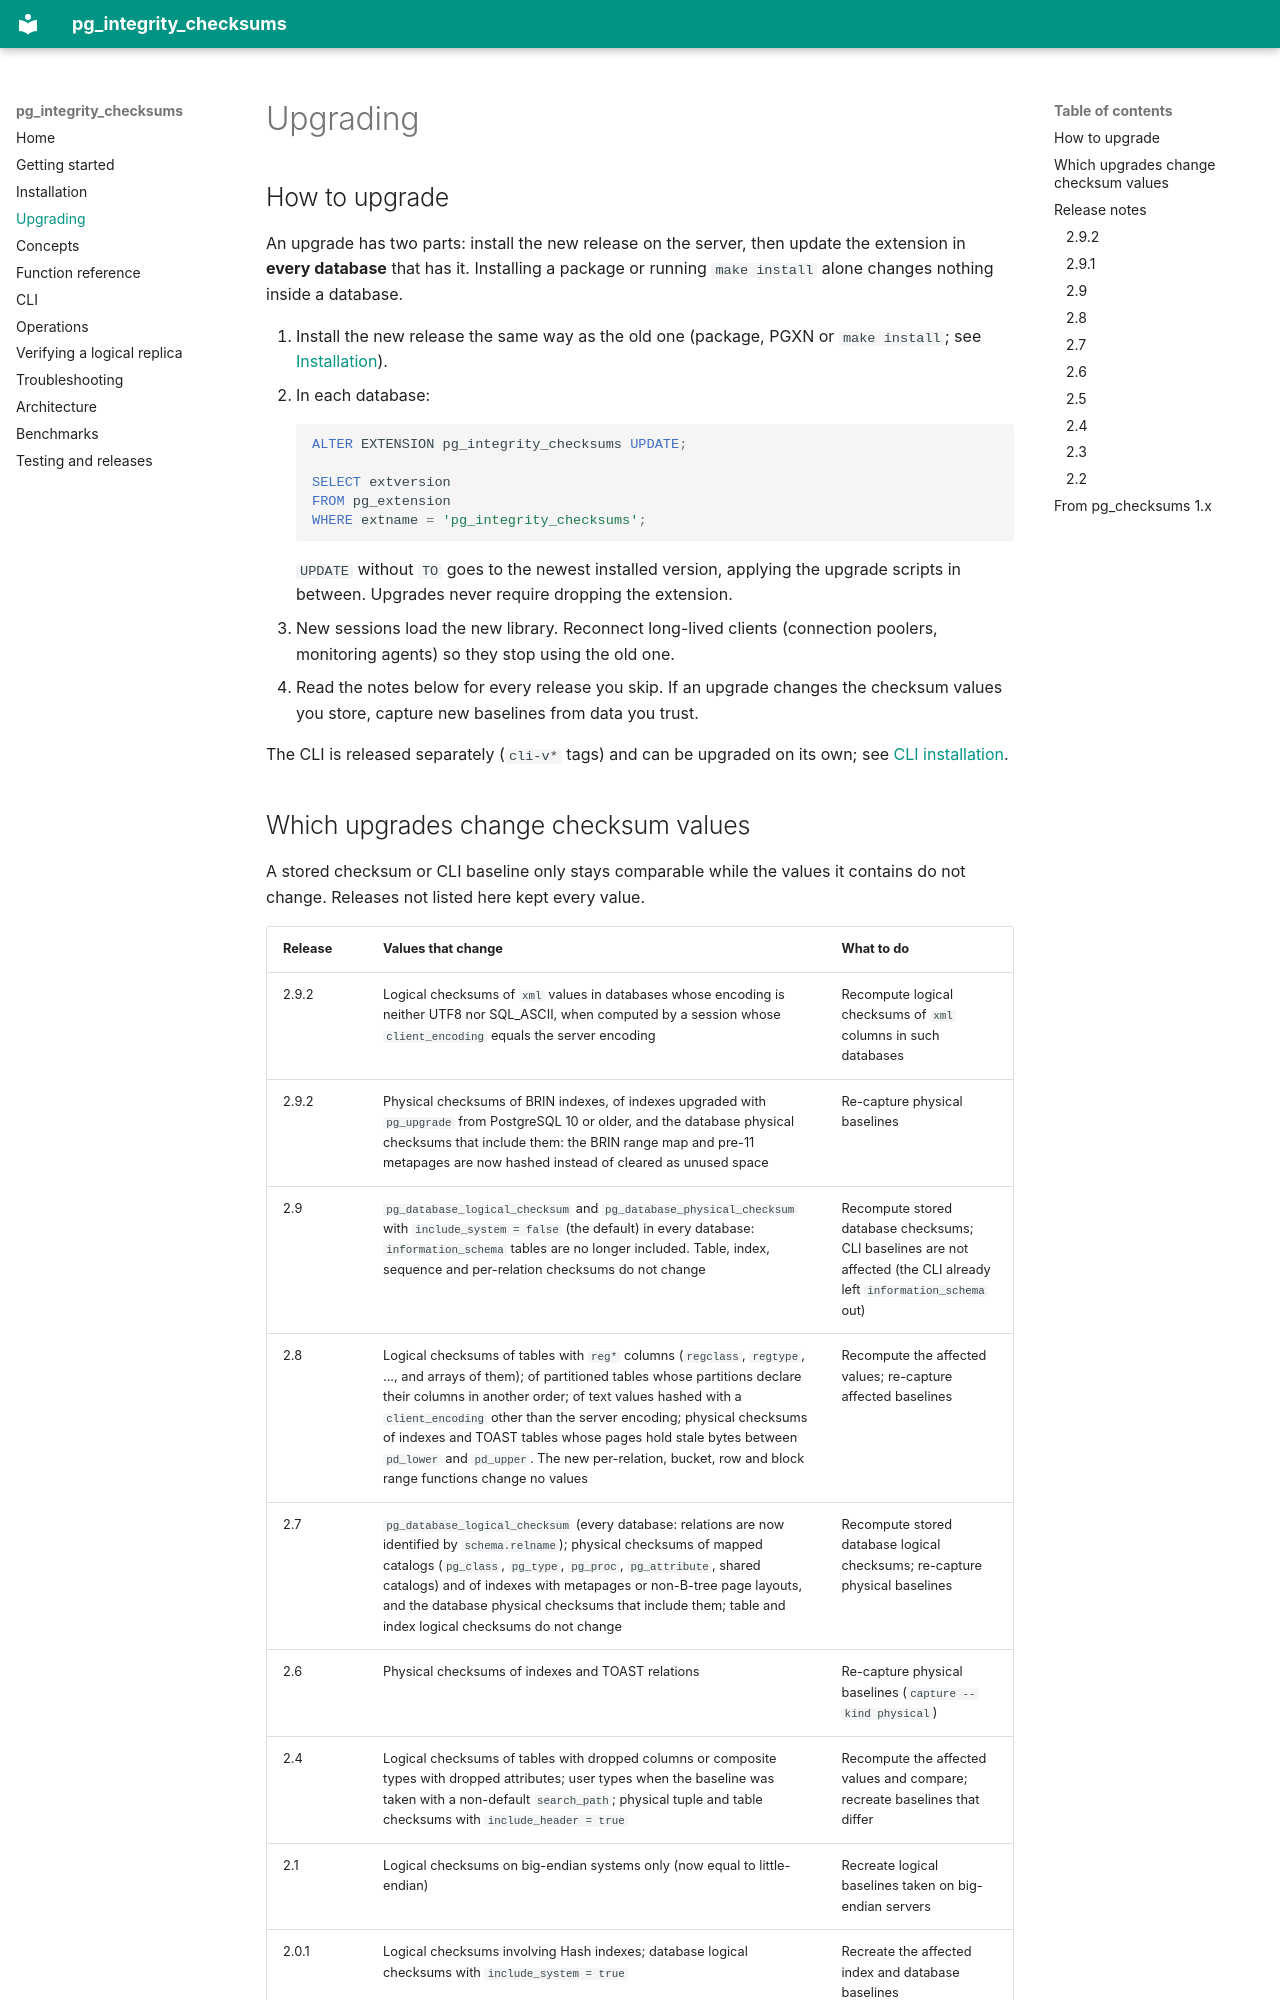

repository: VictorNagibator/pg_integrity_checksums · page: upgrading/index.html · generator: mkdocs

# Upgrading

## How to upgrade

An upgrade has two parts: install the new release on the server, then update
the extension in **every database** that has it.  Installing a package or
running `make install` alone changes nothing inside a database.

1. Install the new release the same way as the old one (package, PGXN or
   `make install`; see [Installation](installation.md)).
2. In each database:

    ~~~sql
    ALTER EXTENSION pg_integrity_checksums UPDATE;

    SELECT extversion
    FROM pg_extension
    WHERE extname = 'pg_integrity_checksums';
    ~~~

    `UPDATE` without `TO` goes to the newest installed version, applying the
    upgrade scripts in between.  Upgrades never require dropping the extension.

3. New sessions load the new library.  Reconnect long-lived clients
   (connection poolers, monitoring agents) so they stop using the old one.
4. Read the notes below for every release you skip.  If an upgrade changes the
   checksum values you store, capture new baselines from data you trust.

The CLI is released separately (`cli-v*` tags) and can be upgraded on its own;
see [CLI installation](cli.md#installation).

## Which upgrades change checksum values

A stored checksum or CLI baseline only stays comparable while the values it
contains do not change.  Releases not listed here kept every value.

| Release | Values that change | What to do |
|---|---|---|
| 2.9.2 | Logical checksums of `xml` values in databases whose encoding is neither UTF8 nor SQL_ASCII, when computed by a session whose `client_encoding` equals the server encoding | Recompute logical checksums of `xml` columns in such databases |
| 2.9.2 | Physical checksums of BRIN indexes, of indexes upgraded with `pg_upgrade` from PostgreSQL 10 or older, and the database physical checksums that include them: the BRIN range map and pre-11 metapages are now hashed instead of cleared as unused space | Re-capture physical baselines |
| 2.9 | `pg_database_logical_checksum` and `pg_database_physical_checksum` with `include_system = false` (the default) in every database: `information_schema` tables are no longer included.  Table, index, sequence and per-relation checksums do not change | Recompute stored database checksums; CLI baselines are not affected (the CLI already left `information_schema` out) |
| 2.8 | Logical checksums of tables with `reg*` columns (`regclass`, `regtype`, ..., and arrays of them); of partitioned tables whose partitions declare their columns in another order; of text values hashed with a `client_encoding` other than the server encoding; physical checksums of indexes and TOAST tables whose pages hold stale bytes between `pd_lower` and `pd_upper`.  The new per-relation, bucket, row and block range functions change no values | Recompute the affected values; re-capture affected baselines |
| 2.7 | `pg_database_logical_checksum` (every database: relations are now identified by `schema.relname`); physical checksums of mapped catalogs (`pg_class`, `pg_type`, `pg_proc`, `pg_attribute`, shared catalogs) and of indexes with metapages or non-B-tree page layouts, and the database physical checksums that include them; table and index logical checksums do not change | Recompute stored database logical checksums; re-capture physical baselines |
| 2.6 | Physical checksums of indexes and TOAST relations | Re-capture physical baselines (`capture --kind physical`) |
| 2.4 | Logical checksums of tables with dropped columns or composite types with dropped attributes; user types when the baseline was taken with a non-default `search_path`; physical tuple and table checksums with `include_header = true` | Recompute the affected values and compare; recreate baselines that differ |
| 2.1 | Logical checksums on big-endian systems only (now equal to little-endian) | Recreate logical baselines taken on big-endian servers |
| 2.0.1 | Logical checksums involving Hash indexes; database logical checksums with `include_system = true` | Recreate the affected index and database baselines |

## Release notes

The complete history is in
[Changes](https://github.com/VictorNagibator/pg_integrity_checksums/blob/main/Changes).
These notes cover what to check when upgrading.
